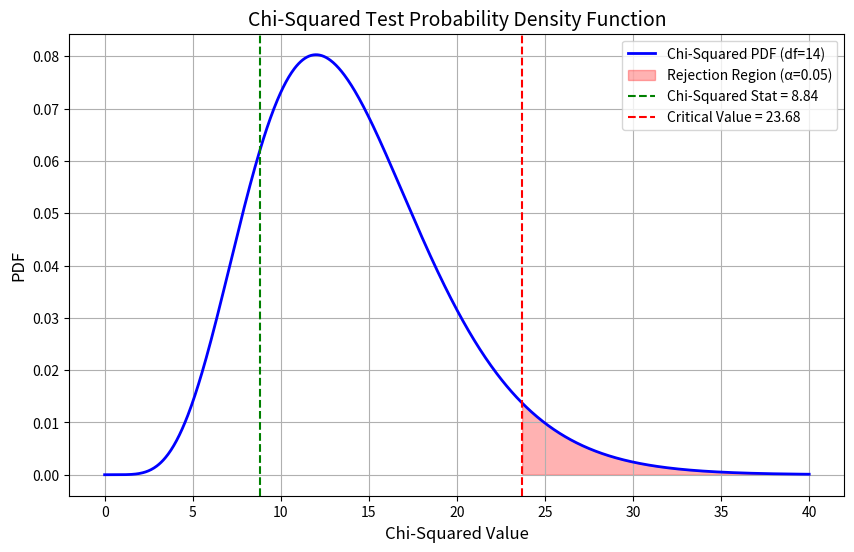

The script that saved this image:
import numpy as np
import matplotlib.pyplot as plt
from scipy.stats import poisson, chi2

# Data
n = np.arange(18)  # Number of counts per 10-second interval

Observed = np.array([
    1, 6, 11, 28, 56, 105, 126, 146,
    164, 161, 123, 101, 74, 53,
    23, 15, 9, 5
])

# --------------------------------------------------
# Combine first three bins (0, 1, and 2 counts)
# --------------------------------------------------

Observed_combined = np.copy(Observed)
Observed_combined[2] = np.sum(Observed[0:3])   # Sum first three bins
Observed_combined = np.delete(Observed_combined, [0, 1])

# Adjust x-values to match combined bins
n_combined = np.copy(n)
n_combined[2] = 2
n_combined = np.delete(n_combined, [0, 1])

# --------------------------------------------------
# Estimate lambda
# --------------------------------------------------

sample_mean = np.average(n, weights=Observed)

# Total observations
total_counts = np.sum(Observed)

# Expected frequencies
poisson_probs = poisson.pmf(n, mu=sample_mean)
Expected = poisson_probs * total_counts

# Combine first three expected bins
Expected_combined = np.copy(Expected)
Expected_combined[2] = np.sum(Expected[0:3])
Expected_combined = np.delete(Expected_combined, [0, 1])

# --------------------------------------------------
# Chi-Squared Goodness-of-Fit Test
# --------------------------------------------------

chi_squared_stat = np.sum(
    (Observed_combined - Expected_combined) ** 2
    / Expected_combined
)

# Number of bins - 1 - number of estimated parameters
degrees_of_freedom = len(Observed_combined) - 1 - 1

p_value = 1 - chi2.cdf(
    chi_squared_stat,
    df=degrees_of_freedom
)

print(f"Chi-Squared Statistic: {chi_squared_stat:.4f}")
print(f"Degrees of Freedom: {degrees_of_freedom}")
print(f"P-value: {p_value:.4f}")

# --------------------------------------------------
# Plot Chi-Squared PDF
# --------------------------------------------------

x = np.linspace(0, 40, 1000)
pdf = chi2.pdf(x, df=degrees_of_freedom)

critical_value = chi2.ppf(
    0.95,
    df=degrees_of_freedom
)

plt.figure(figsize=(10, 6))

plt.plot(
    x,
    pdf,
    "b-",
    lw=2,
    label=f"Chi-Squared PDF (df={degrees_of_freedom})"
)

# Rejection region
plt.fill_between(
    x,
    pdf,
    where=(x >= critical_value),
    color="red",
    alpha=0.3,
    label="Rejection Region (α=0.05)"
)

# Test statistic
plt.axvline(
    x=chi_squared_stat,
    color="green",
    linestyle="--",
    label=f"Chi-Squared Stat = {chi_squared_stat:.2f}"
)

# Critical value
plt.axvline(
    x=critical_value,
    color="red",
    linestyle="--",
    label=f"Critical Value = {critical_value:.2f}"
)

plt.title(
    "Chi-Squared Test Probability Density Function",
    fontsize=14
)

plt.xlabel("Chi-Squared Value", fontsize=12)
plt.ylabel("PDF", fontsize=12)

plt.legend()
plt.grid(True)

plt.show()

# --------------------------------------------------
# Decision
# --------------------------------------------------

if chi_squared_stat > critical_value:
    print(
        "Reject the null hypothesis: "
        "The data is not consistent with a Poisson distribution."
    )
else:
    print(
        "Fail to reject the null hypothesis: "
        "The data is consistent with a Poisson distribution."
    )
